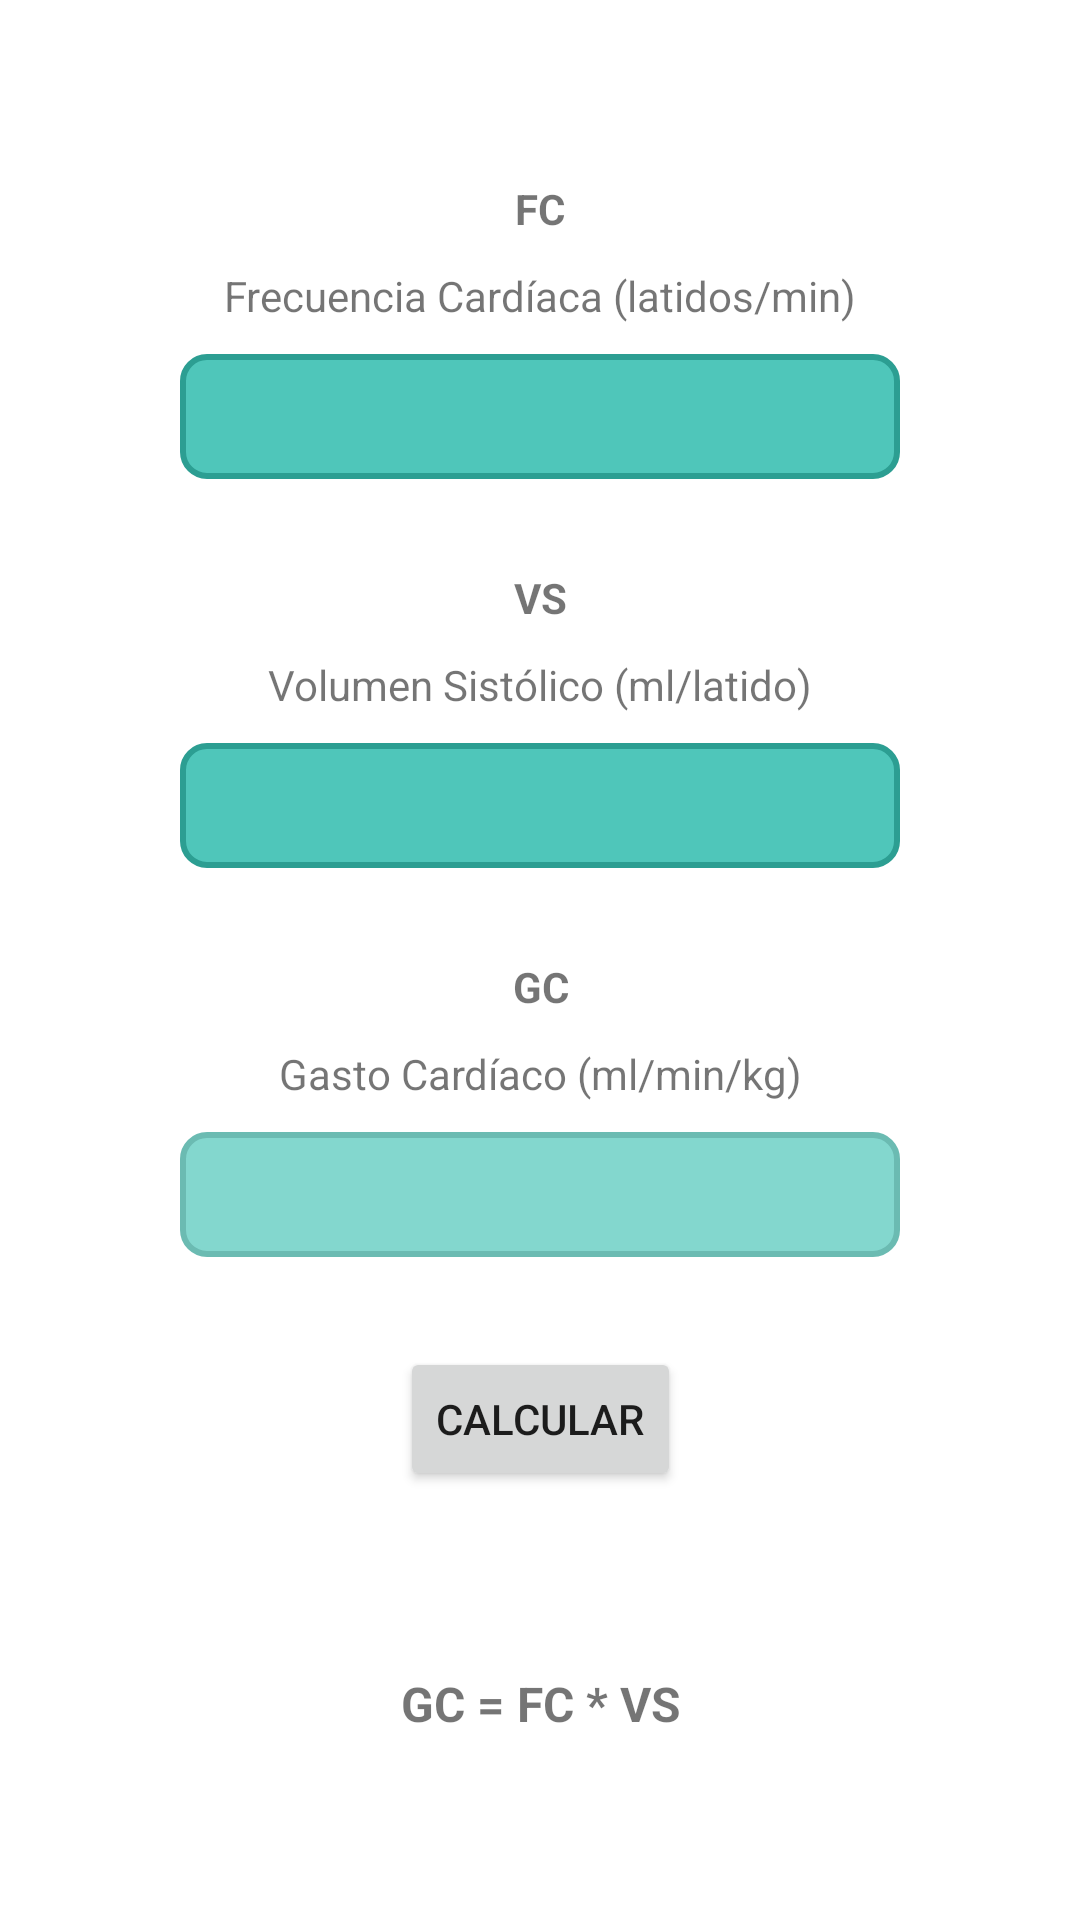

This screen was rendered from an Android layout file. Write that file and the resources it references.
<!-- AndroidManifest.xml: application theme Theme.NursiPedia -->
<!-- res/layout/fragment_gasto_cardiaco.xml -->
<?xml version="1.0" encoding="utf-8"?>
<androidx.constraintlayout.widget.ConstraintLayout xmlns:android="http://schemas.android.com/apk/res/android"
    xmlns:app="http://schemas.android.com/apk/res-auto"
    xmlns:tools="http://schemas.android.com/tools"
    android:layout_width="match_parent"
    android:layout_height="match_parent"
    tools:context=".formulas.GastoCardiacoFragment" >

    <ScrollView
        android:layout_width="match_parent"
        android:layout_height="match_parent"
        app:layout_constraintBottom_toBottomOf="parent"
        app:layout_constraintEnd_toEndOf="parent"
        app:layout_constraintHorizontal_bias="0.0"
        app:layout_constraintStart_toStartOf="parent"
        app:layout_constraintTop_toTopOf="parent"
        app:layout_constraintVertical_bias="1.0">

        <androidx.constraintlayout.widget.ConstraintLayout
            android:layout_width="match_parent"
            android:layout_height="wrap_content">

            <TextView
                android:id="@+id/lblVS"
                android:layout_width="wrap_content"
                android:layout_height="wrap_content"
                android:layout_marginTop="30dp"
                android:text="@string/vs"
                android:textStyle="bold"
                app:layout_constraintEnd_toEndOf="@+id/lblDescVS"
                app:layout_constraintStart_toStartOf="@+id/lblDescVS"
                app:layout_constraintTop_toBottomOf="@+id/txtFC" />

            <TextView
                android:id="@+id/lblDescVS"
                android:layout_width="wrap_content"
                android:layout_height="wrap_content"
                android:layout_marginTop="10dp"
                android:text="@string/volumen_sistolico"
                app:layout_constraintEnd_toEndOf="@+id/txtVS"
                app:layout_constraintStart_toStartOf="@+id/txtVS"
                app:layout_constraintTop_toBottomOf="@+id/lblVS" />

            <EditText
                android:id="@+id/txtFC"
                android:layout_width="match_parent"
                android:layout_height="wrap_content"
                android:layout_marginStart="60dp"
                android:layout_marginTop="10dp"
                android:layout_marginEnd="60dp"
                android:background="@drawable/estilo_secciones"
                android:ems="16"
                android:inputType="numberDecimal"
                android:maxLength="50"
                android:padding="10dp"
                android:textSize="16sp"
                app:layout_constraintEnd_toEndOf="parent"
                app:layout_constraintStart_toStartOf="parent"
                app:layout_constraintTop_toBottomOf="@+id/textView20"
                tools:ignore="SpeakableTextPresentCheck,TouchTargetSizeCheck"
                android:autofillHints="" />

            <TextView
                android:id="@+id/lblFC"
                android:layout_width="wrap_content"
                android:layout_height="wrap_content"
                android:layout_marginTop="60dp"
                android:text="@string/fc"
                android:textStyle="bold"
                app:layout_constraintEnd_toEndOf="@+id/textView20"
                app:layout_constraintStart_toStartOf="@+id/textView20"
                app:layout_constraintTop_toTopOf="parent" />

            <TextView
                android:id="@+id/textView20"
                android:layout_width="wrap_content"
                android:layout_height="wrap_content"
                android:layout_marginTop="10dp"
                android:text="@string/frecuencia_cardiaca"
                app:layout_constraintEnd_toEndOf="@+id/txtVS"
                app:layout_constraintStart_toStartOf="@+id/txtVS"
                app:layout_constraintTop_toBottomOf="@+id/lblFC" />

            <EditText
                android:id="@+id/txtVS"
                android:layout_width="match_parent"
                android:layout_height="wrap_content"
                android:layout_marginStart="60dp"
                android:layout_marginTop="10dp"
                android:layout_marginEnd="60dp"
                android:background="@drawable/estilo_secciones"
                android:ems="16"
                android:inputType="numberDecimal"
                android:maxLength="50"
                android:padding="10dp"
                android:textSize="16sp"
                app:layout_constraintEnd_toEndOf="parent"
                app:layout_constraintHorizontal_bias="0.0"
                app:layout_constraintStart_toStartOf="parent"
                app:layout_constraintTop_toBottomOf="@+id/lblDescVS"
                tools:ignore="SpeakableTextPresentCheck,TouchTargetSizeCheck"
                android:autofillHints="" />

            <TextView
                android:id="@+id/lblGC"
                android:layout_width="wrap_content"
                android:layout_height="wrap_content"
                android:layout_marginTop="30dp"
                android:text="@string/gc"
                android:textStyle="bold"
                app:layout_constraintEnd_toEndOf="@+id/lblDescGC"
                app:layout_constraintStart_toStartOf="@+id/lblDescGC"
                app:layout_constraintTop_toBottomOf="@+id/txtVS" />

            <TextView
                android:id="@+id/lblDescGC"
                android:layout_width="wrap_content"
                android:layout_height="wrap_content"
                android:layout_marginTop="10dp"
                android:text="@string/gasto_cardiaco"
                app:layout_constraintEnd_toEndOf="@+id/txtGC"
                app:layout_constraintStart_toStartOf="@+id/txtGC"
                app:layout_constraintTop_toBottomOf="@+id/lblGC" />

            <EditText
                android:id="@+id/txtGC"
                android:layout_width="match_parent"
                android:layout_height="wrap_content"
                android:layout_marginStart="60dp"
                android:layout_marginTop="10dp"
                android:layout_marginEnd="60dp"
                android:alpha="0.7"
                android:background="@drawable/estilo_secciones"
                android:ems="16"
                android:enabled="false"
                android:inputType="numberDecimal"
                android:maxLength="50"
                android:padding="10dp"
                android:textSize="16sp"
                app:layout_constraintEnd_toEndOf="parent"
                app:layout_constraintStart_toStartOf="parent"
                app:layout_constraintTop_toBottomOf="@+id/lblDescGC"
                tools:ignore="SpeakableTextPresentCheck,TouchTargetSizeCheck"
                android:autofillHints="" />

            <Button
                android:id="@+id/btnCalcularGastoCardiaco"
                android:layout_width="wrap_content"
                android:layout_height="wrap_content"
                android:layout_marginTop="30dp"
                android:text="@string/calcular"
                app:layout_constraintEnd_toEndOf="@+id/txtGC"
                app:layout_constraintStart_toStartOf="@+id/txtGC"
                app:layout_constraintTop_toBottomOf="@+id/txtGC"
                tools:ignore="TextContrastCheck" />

            <TextView
                android:id="@+id/txtFormulaGastoCardiaco"
                android:layout_width="wrap_content"
                android:layout_height="wrap_content"
                android:layout_marginTop="60dp"
                android:text="@string/formula_gasto_cardiaco"
                android:textSize="16sp"
                android:textStyle="bold"
                app:layout_constraintEnd_toEndOf="@+id/btnCalcularGastoCardiaco"
                app:layout_constraintStart_toStartOf="@+id/btnCalcularGastoCardiaco"
                app:layout_constraintTop_toBottomOf="@+id/btnCalcularGastoCardiaco" />
        </androidx.constraintlayout.widget.ConstraintLayout>
    </ScrollView>
</androidx.constraintlayout.widget.ConstraintLayout>
<!-- resources referenced by this layout -->
<resources>
  <!-- drawable estilo_secciones (drawable) -->
  <shape xmlns:android="http://schemas.android.com/apk/res/android"
      android:shape="rectangle">
      <solid android:color="@color/azul_claro" />
      <stroke android:color="@color/azul"
      android:width="2dp"/>
      <corners android:radius="8dp" />
  </shape>
  <string name="calcular">Calcular</string>
  <string name="fc">FC</string>
  <string name="formula_gasto_cardiaco">GC = FC * VS</string>
  <string name="frecuencia_cardiaca">Frecuencia Cardíaca (latidos/min)</string>
  <string name="gasto_cardiaco">Gasto Cardíaco (ml/min/kg)</string>
  <string name="gc">GC</string>
  <string name="volumen_sistolico">Volumen Sistólico (ml/latido)</string>
  <string name="vs">VS</string>
  <style name="Theme.NursiPedia" parent="Theme.MaterialComponents.Light.DarkActionBar">
          <item name="android:forceDarkAllowed" tools:targetApi="33">false</item>
          
          <item name="colorPrimary">@color/azul</item>
          <item name="colorPrimaryVariant">@color/azul_oscuro</item>
          <item name="colorOnPrimary">@color/blanco</item>
          
          <item name="colorSecondary">@color/celeste</item>
          <item name="colorSecondaryVariant">@color/celeste_claro</item>
          <item name="colorOnSecondary">@color/negro</item>
          
          <item name="android:statusBarColor">?attr/colorPrimaryVariant</item>
          
      </style>
  <color name="azul_claro">#4FC6BA</color>
  <color name="azul">#2C9E92</color>
  <color name="azul_oscuro">#186860</color>
  <color name="blanco">#FFFFFFFF</color>
  <color name="celeste">#FF03DAC5</color>
  <color name="celeste_claro">#A0E1DA</color>
  <color name="negro">#FF000000</color>
</resources>
